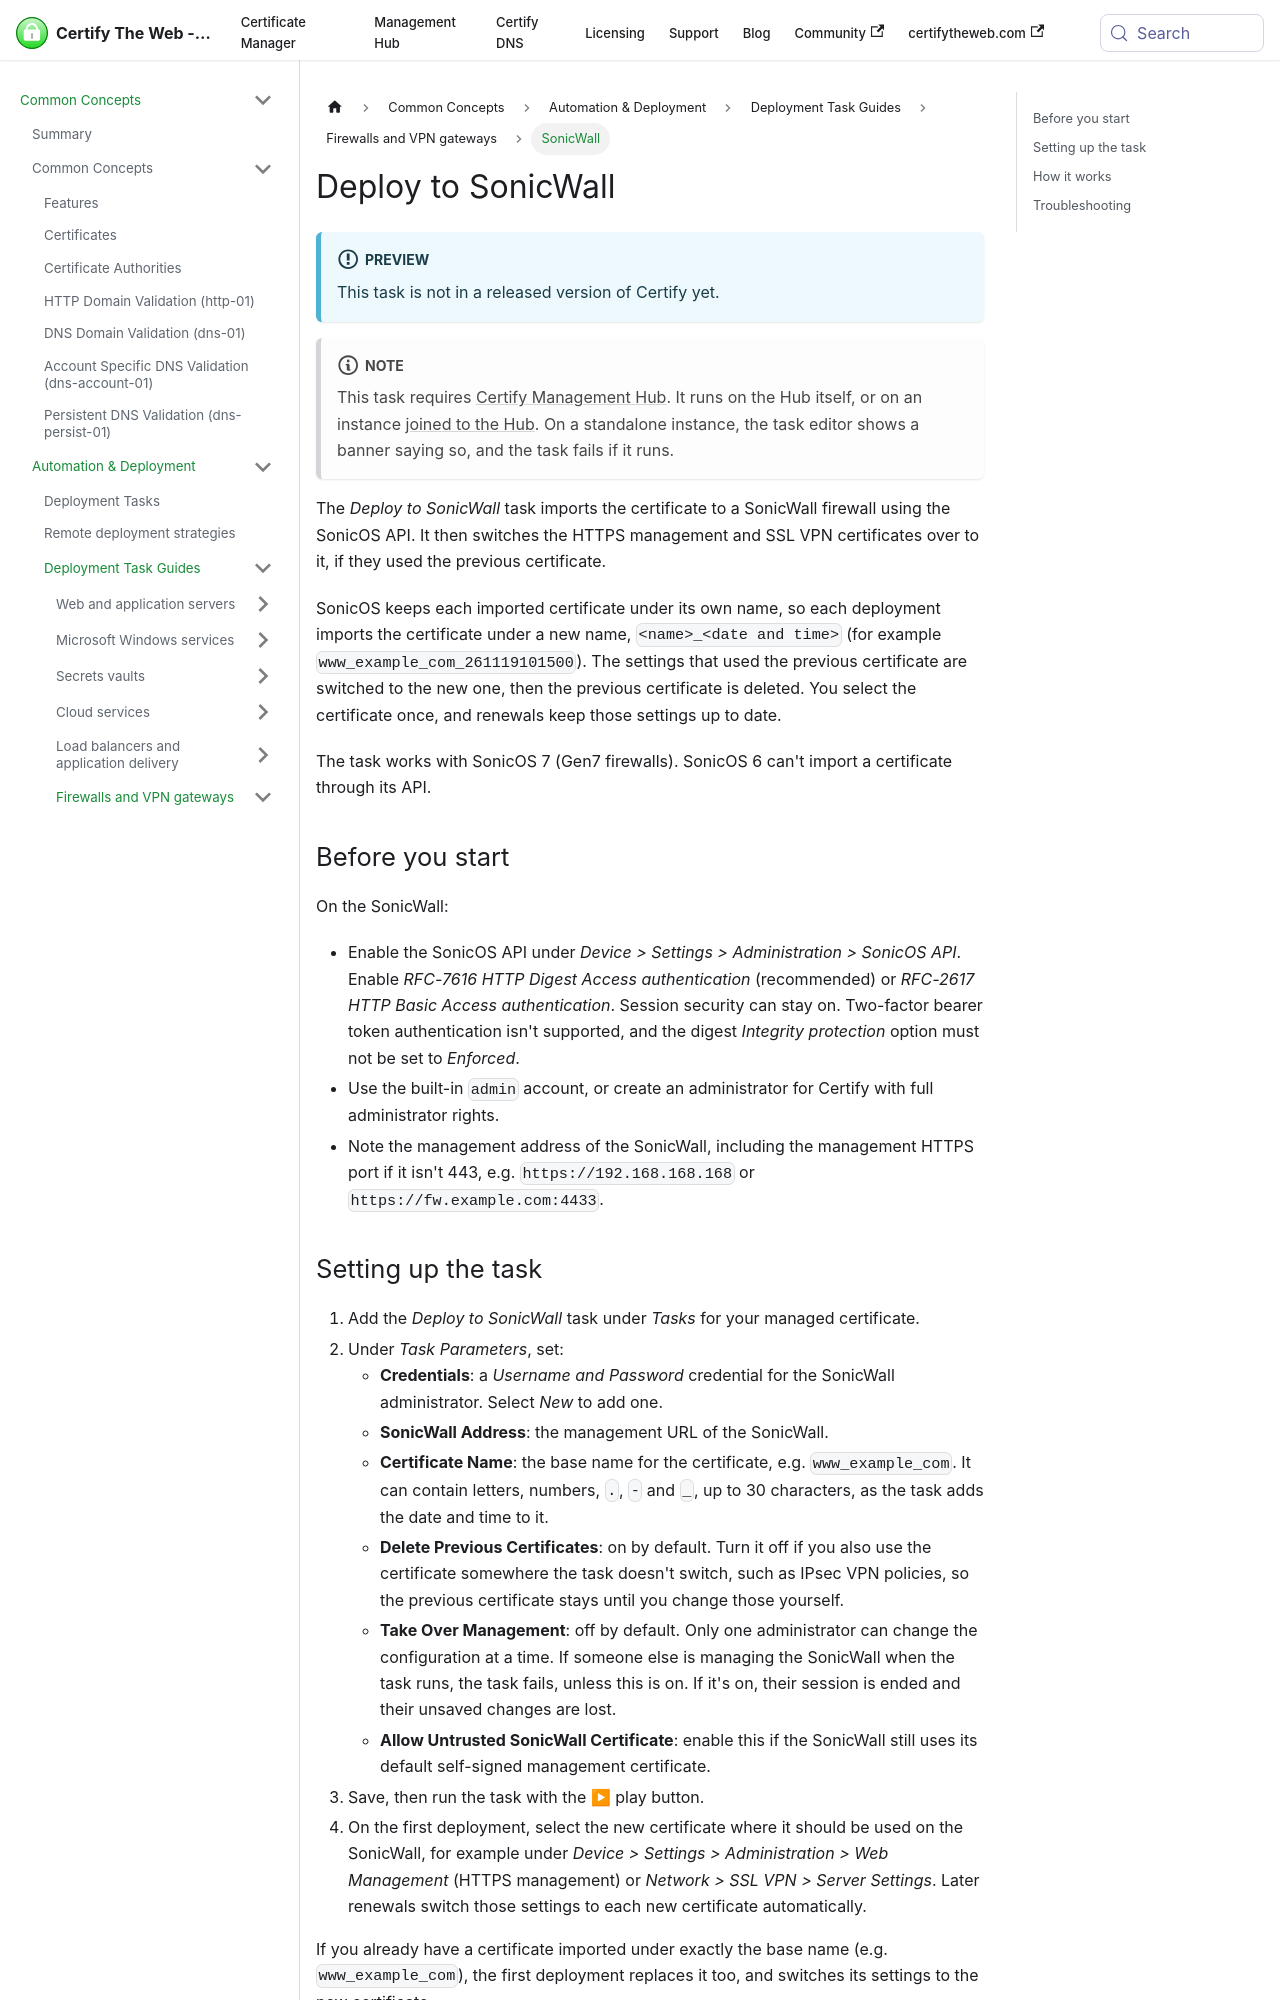

repository: webprofusion/certify-docs · page: docs/deployment/tasks/sonicwall/index.html · generator: docusaurus

---
id: sonicwall
title: Deploy to SonicWall
sidebar_label: SonicWall
description: Import the certificate to a SonicWall firewall and switch HTTPS management and SSL VPN to it.
---

:::info Preview
This task is not in a released version of Certify yet.
:::

:::note
This task requires [Certify Management Hub](../../hub/index.md). It runs on the Hub itself, or on an instance [joined to the Hub](../../hub/guides/ccm.md#hub-join). On a standalone instance, the task editor shows a banner saying so, and the task fails if it runs.
:::

The *Deploy to SonicWall* task imports the certificate to a SonicWall firewall using the SonicOS API. It then switches the HTTPS management and SSL VPN certificates over to it, if they used the previous certificate.

SonicOS keeps each imported certificate under its own name, so each deployment imports the certificate under a new name, `<name>_<date and time>` (for example `www_example_com_261119101500`). The settings that used the previous certificate are switched to the new one, then the previous certificate is deleted. You select the certificate once, and renewals keep those settings up to date.

The task works with SonicOS 7 (Gen7 firewalls). SonicOS 6 can't import a certificate through its API.

## Before you start

On the SonicWall:

- Enable the SonicOS API under *Device > Settings > Administration > SonicOS API*. Enable *RFC-7616 HTTP Digest Access authentication* (recommended) or *RFC-2617 HTTP Basic Access authentication*. Session security can stay on. Two-factor bearer token authentication isn't supported, and the digest *Integrity protection* option must not be set to *Enforced*.
- Use the built-in `admin` account, or create an administrator for Certify with full administrator rights.
- Note the management address of the SonicWall, including the management HTTPS port if it isn't 443, e.g. `https://192.168.168.168` or `https://fw.example.com:4433`.
